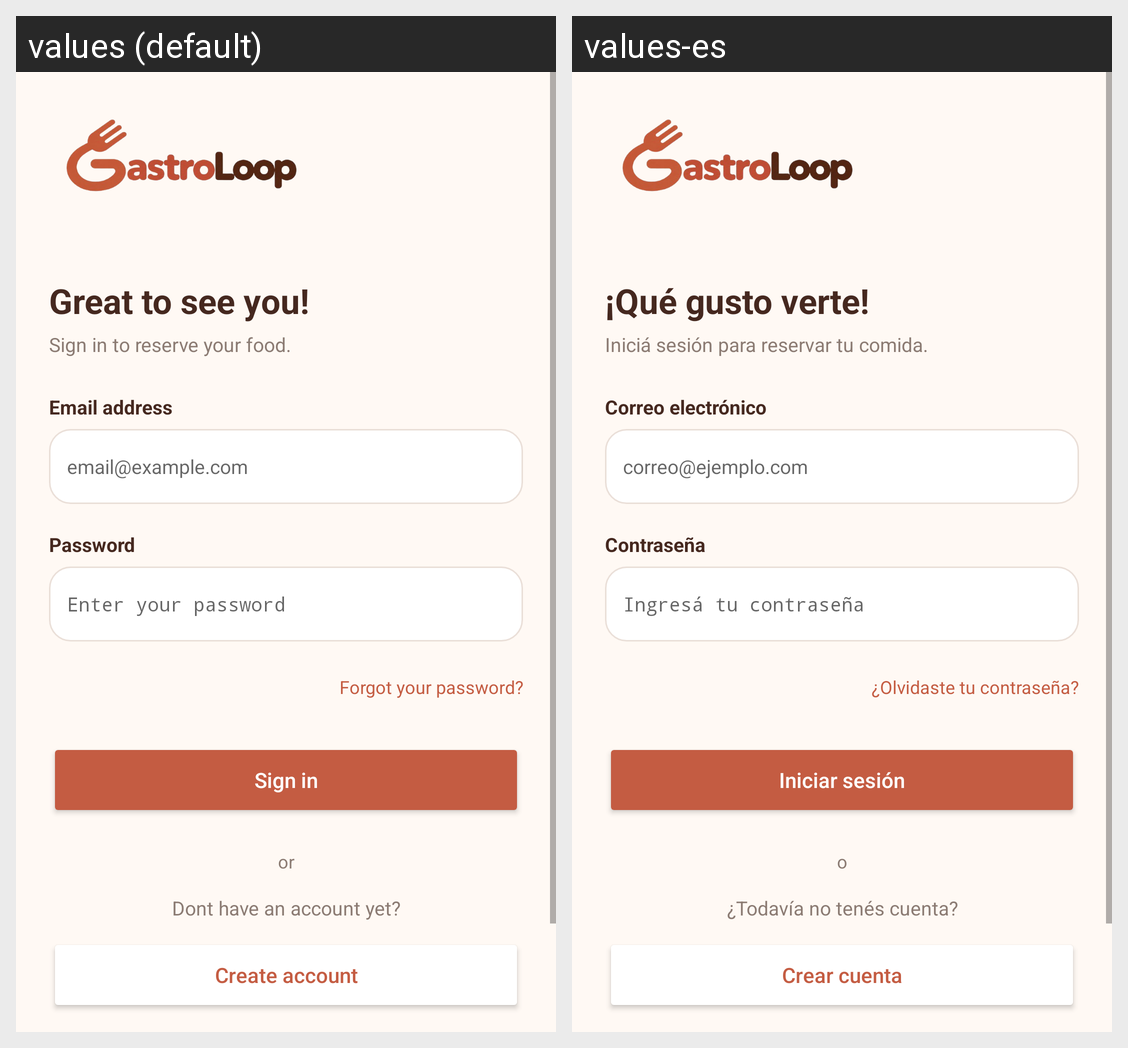

The same Android screen rendered under two of its app's locales, left to right. List the strings drawn on it with the default value and each locale's translation.
Android screen res/layout/activity_login.xml rendered under 2 locales, left to right: values (default), values-es. Device: Nexus 5 (rendered at 1080×1920; each locale shown at half size, 540×960, under a caption strip naming it); theme Theme.GastroLoop.
Strings drawn on this screen, with the default value and each locale's value (text and hints the layout hard-codes, and strings that could not be matched under every locale, appear in the picture but are not listed):

login_welcome
  values: Great to see you!
  values-es: ¡Qué gusto verte!

login_subtitle
  values: Sign in to reserve your food.
  values-es: Iniciá sesión para reservar tu comida.

login_email
  values: Email address
  values-es: Correo electrónico

login_email_hint
  values: email@example.com
  values-es: correo@ejemplo.com

login_password
  values: Password
  values-es: Contraseña

login_password_hint
  values: Enter your password
  values-es: Ingresá tu contraseña

login_forgot_password
  values: Forgot your password?
  values-es: ¿Olvidaste tu contraseña?

login_button
  values: Sign in
  values-es: Iniciar sesión

login_or
  values: or
  values-es: o

login_no_account
  values: Dont have an account yet?
  values-es: ¿Todavía no tenés cuenta?

login_create_account
  values: Create account
  values-es: Crear cuenta
